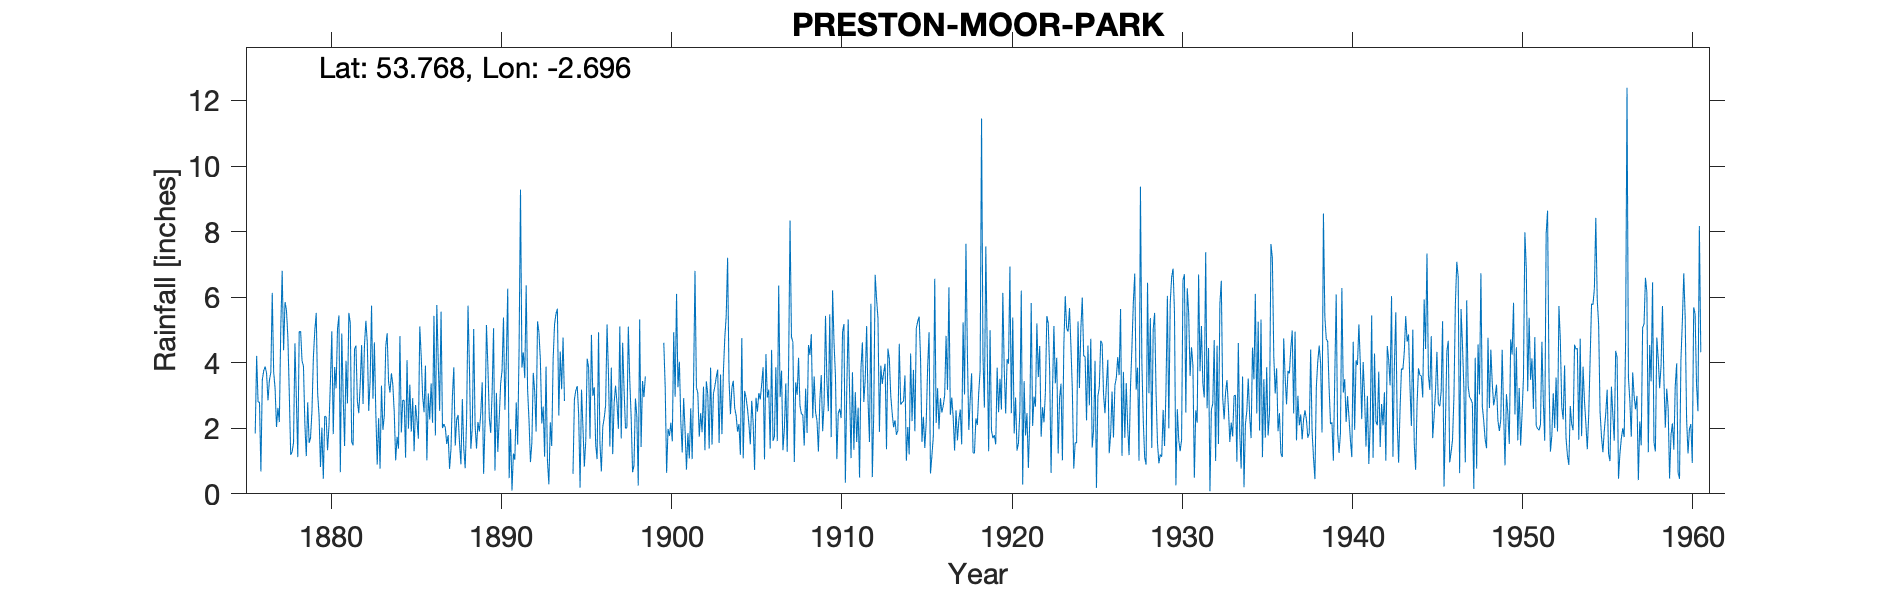

The data file committed next to this chart (first rows):
PRESTON CORPORATION OFFICES, , , , , , , , , , , , , , , , , , , , , , , 
Grid ref, SD542304, Long, -2.696, Lat, 53.77, Elevation, 123, ft, , , , , , , , , , , , , , , 
Station no, 2955, , , , , , , , , , , , , , , , , , , , , , 
, 1870, 1871, 1872, 1873, 1874, 1875, 1876, 1877, 1878, 1879, 1880, 1881, 1882, 1883, 1884, 1885, 1886, 1887, 1888, 1889, 1890, 1891, 1892
January, , , , , , , 1.84, 6.13, 3.09, 1.15, 0.46, 0.66, 2.83, 4.62, 3.68, 1.99, 3.91, 2.01, 1.56, 1.38, 5.05, 1.97, 3.18
February, , , , , , , 4.21, 3.72, 1.19, 2.79, 2.37, 4.89, 2.46, 2.48, 3.33, 3.33, 1.02, 2.13, 0.9, 2.19, 0.71, 0.1, 2.24
March, , , , , , , 2.8, 3.22, 1.28, 1.55, 2.35, 2.98, 3.34, 0.89, 2.49, 1.9, 3.06, 2.02, 2.89, 1.9, 3.08, 1.23, 0.97
April, , , , , , , 2.8, 2.04, 1.56, 1.72, 1.33, 1.46, 4.54, 2.31, 1.02, 2.92, 2.27, 1.52, 1.39, 2.46, 1.28, 1.04, 1.55
May, , , , , , , 0.68, 2.62, 4.59, 2.53, 2.09, 4.06, 2.74, 0.77, 1.74, 1.3, 3.37, 1.79, 0.78, 3.4, 2.3, 2.79, 3.69
June, , , , , , , 3.48, 2.19, 2.9, 4.17, 3.42, 2.76, 4.53, 3.3, 1.38, 2.71, 2.17, 0.76, 2.27, 0.61, 3.36, 1.5, 3.13
July, , , , , , , 3.76, 5.03, 1.12, 4.98, 4.96, 5.52, 5.28, 1.95, 4.81, 2.26, 5.43, 1.37, 5.74, 2.16, 3.77, 4.43, 1.9
August, , , , , , , 3.88, 6.8, 4.94, 5.52, 1.82, 5.21, 4.61, 2.39, 1.87, 1.68, 1.78, 2.98, 3.87, 5.15, 5.38, 9.28, 5.26
September, , , , , , , 3.68, 4.38, 4.96, 3.07, 3.87, 1.58, 2.53, 4.5, 2.86, 5.11, 5.76, 3.86, 1.37, 3.9, 2.56, 3.85, 4.93
October, , , , , , , 2.85, 5.85, 4.06, 2.39, 3.22, 1.48, 3.45, 4.9, 2.85, 4.21, 4.06, 1.47, 2, 2.33, 4.08, 4.31, 4.09
November, , , , , , , 3.47, 5.62, 3.9, 0.82, 5.03, 4.42, 5.74, 3.41, 1.1, 2.99, 2.53, 2.26, 5.03, 1.86, 6.26, 3.53, 2.15
December, , , , , , , 3.7, 4.8, 2.12, 2.02, 5.44, 4.52, 2.9, 3.09, 4.08, 2.49, 5.56, 2.41, 2.07, 3.11, 0.48, 6.36, 2.66
Total, , , , , , , 37.15, 52.4, 35.71, 32.71, 36.36, 39.54, 44.95, 34.61, 31.21, 32.89, 40.92, 24.58, 29.87, 30.45, 38.31, 40.39, 35.75
1880 total 36.36, , , , , , , , , , , , , , , , , , , , , , , 
1894 Gauge moved record ends March, , , , , , , , , , , , , , , , , , , , , , , 
Record starts again new location at 148'…, , , , , , , , , , , , , , , , , , , , , , , 
Gauge moved again  April 1930 - to Moor …, , , , , , , , , , , , , , , , , , , , , , , 
